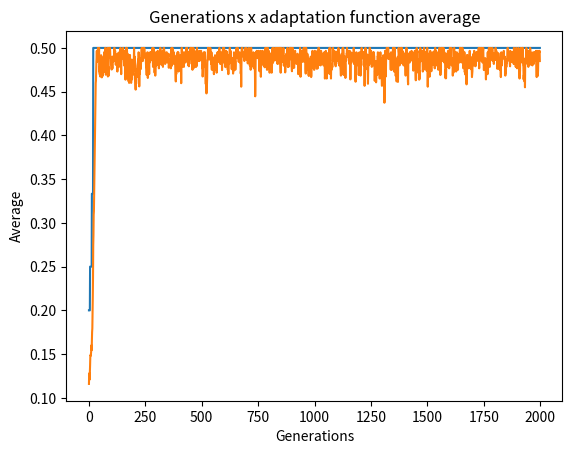

The matplotlib source for this figure:
import random
from math import log2
import matplotlib.pyplot as plt


'''
    Um tabuleiro é representado como uma string binária onde há N substrings de tamanho log_2(N).
    Cada i-ésima substring possui a linha da i-ésima dama.
    As colunas já são automaticamente representadas pela posição da substring na string.

    Ex.:

    4 damas:
        Dama 1 na linha 2
        Dama 2 na linha 3
        Dama 3 na linha 4
        Dama 4 na linha 1

        String: 01101100 => 01 10 11 00

        Os índices são reduzidos em 1, já que para a N-ésima linha precisaríamos de mais um bit.
'''
numDamas = 0

def tabuleiro(N, Q):
    tabuleiros = []

    for i in range(0, Q):
        tabuleiro = ''

        for j in range(0, N):
            tabuleiro += str((bin(random.randint(0, N-1))[2:].zfill(int(log2(N)))))

        tabuleiros.append(tabuleiro)

    return tabuleiros

def todosVizinhos(T):
    nDamas = numDamas    # Obtém a quantidade de damas no tabuleiro
    inicio = 0
    fim = int(log2(numDamas))
    tabuleirosNovos = []

    for i in range(0, nDamas):

        posicoes = {j for j in range(0, nDamas)}    # Utiliza-se conjunto para remoção possui complexidade de tempo O(1)

        posicaoDama = T[inicio : fim]

        posicoes.remove(int(posicaoDama, 2)) # Remove a posição dessa dama, já que seria igual ao tabuleiro recebido

        for j in posicoes: # Movimenta a dama dessa coluna por todas as posições exceto a atual dela
            aux1 = T[:inicio]
            aux2 = T[fim:]
            aux = str(bin(j)[2:].zfill(int(log2(nDamas))))
            tabuleirosNovos.append(aux1 + aux + aux2)

        inicio = fim
        fim = fim + int(log2(numDamas))
        
    return tabuleirosNovos

def umVizinho(T): # Basta gerar todos os tabuleiros possíveis e escolher um deles

    tabuleirosVizinhos = todosVizinhos(T)

    posicaoAleatoria = random.randint(0, len(tabuleirosVizinhos) - 1)

    return tabuleirosVizinhos[posicaoAleatoria]

def numeroAtaques(T):

    qtdAtaques = 0

    # Marcadores do intervalo da dama analisada

    inicio = 0

    fim = int(log2(numDamas))

    for i in range(0, numDamas - 1):
        posicaoDama = int(T[inicio : fim], 2)   # Converte para inteiro a posição da dama atual
    
        for j in range(0, len(T) - fim, int(log2(numDamas))):       # Verifica todas as damas à frente da atual

            # Intervalos para a dama que será comparada a atual

            a = fim + j
            b = fim + j + int(log2(numDamas))

            posicaoDamaAnalisada = int(T[a : b], 2)

            if posicaoDama == posicaoDamaAnalisada:     # Ataque na linha
                qtdAtaques += 1

            elif abs(posicaoDamaAnalisada - posicaoDama) == abs( (fim  /log2(numDamas) - 1) - ( ( b / int(log2(numDamas) ) ) - 1) ):        # Ataque na diagonal
                qtdAtaques += 1

        inicio = fim
        fim = fim + int(log2(numDamas))

    return qtdAtaques

'''
    Algoritmo genético
'''

def geraPopulacaoInicial(N, qtdIndividuos):
    return tabuleiro(N, qtdIndividuos)

def avaliaTabuleiro(T):

    '''
        O algoritmo genético realiza uma maximização. Logo, se obtivermos a quantidade de ataques no tabuleiro, basta invertermos o valor,
        já que queremos o menor número de ataques, até não existir nenhum.

        Com isso, quanto menos ataques, mais próximo será o valor de 1.
        A função de avaliação será 1 / numeroAtaques(T), onde essa é a função definida acima.
        Contudo, como podemos não ter ataques no tabuleiro, teremos uma divisão por 0. Para corrigir isso, basta somar 1.
        Portanto, a função final é 1 / numeroAtaques(T) + 1

        Quanto mais ataques, mais próximo o número é de 0. Quanto menos ataques, mais próximo de 1.
    '''

    return 1 / (numeroAtaques(T) + 1)


def constroiRoletaViciada(P):   # Segue o padrão do algoritmo

    roleta = []

    for individuo in P:

        avaliacao = avaliaTabuleiro(individuo)

        roleta.append(avaliacao)

    soma = sum(roleta)

    return roleta, soma

def constroiIntervalosSelecao(roleta):  # Apenas cria uma lista de intervalos, parecidos com construção de frequências em Estatística
    limiteInferior = roleta[0]
    limiteSuperior = roleta[0]

    intervalos = []

    # Coloca o primeiro intervalo, que é 0 e o primeiro valor em roleta

    intervalos.append([0, roleta[0]])

    # Os demais são o teto do último intervalo e esse valor acrescido do atual a ser verificado da roleta

    for avaliacao in roleta[1 : ]:
        limiteSuperior = limiteInferior + avaliacao

        intervalos.append([limiteInferior, limiteSuperior])

        limiteInferior = limiteSuperior

    return intervalos

def realizaSelecao(P):
    populacaoIntermediaria = []

    roleta, soma = constroiRoletaViciada(P)

    intervalosSelecao = constroiIntervalosSelecao(roleta)

    for i in range(0, len(P)):      # Gera uma população de mesmo tamanho, onde um valor sorteado é encaixado nos intervalos da roleta

        intervalo = 0       # Utilizada para sabermos qual cromossomo foi escolhido com base no número sorteado

        numeroSorteado = random.uniform(0, soma)

        for intervalos in intervalosSelecao:
            
            if numeroSorteado >= intervalos[0] and numeroSorteado <= intervalos[1]:
                populacaoIntermediaria.append(P[intervalo])
                break
            
            intervalo += 1

    return populacaoIntermediaria

def realizaCrossover(individuoUm, individuoDois, probabilidade):

    chanceSorteada = random.random()

    individuoUmCrossover = individuoUm

    individuoDoisCrossover = individuoDois

    if chanceSorteada <= probabilidade:

        posicaoCorte = random.randint(0, len(individuoUm) - 1)
    
        individuoUmCrossover =  individuoUm[0 : posicaoCorte] + individuoDois[posicaoCorte : ]
        individuoDoisCrossover =  individuoDois[0 : posicaoCorte] + individuoUm[posicaoCorte : ]

    return individuoUmCrossover, individuoDoisCrossover


def iniciaCrossover(P : list, probabilidade):

    populacaoNova = []

    while len(P) != 0:

        if len(P) == 1:
            populacaoNova.append(P[0])
            P.pop()
        
        else:

            posIndividuoUm = random.randint(0, len(P) - 1)
            individuoUm = P[posIndividuoUm]

            P.pop(posIndividuoUm)

            posIndividuoDois = random.randint(0, len(P) - 1)

            individuoDois = P[posIndividuoDois]

            P.pop(posIndividuoDois)

            individuoUmCrossover, individuoDoisCrossover = realizaCrossover(individuoUm, individuoDois, probabilidade)

            populacaoNova.append(individuoUmCrossover)
            populacaoNova.append(individuoDoisCrossover)


    return populacaoNova

def realizaMutacao(P, chance):

    populacaoNova = []

    for individuo in P:

        chanceSorteada = random.random()

        if chanceSorteada <= chance:

            posicaoSorteada = random.randint(0, len(individuo) - 1)

            aux1 = individuo[0 : posicaoSorteada]
            aux2 = individuo[posicaoSorteada + 1 : ]

            bit = not int(individuo[posicaoSorteada])

            # Gera o indivíduo com a posição invertida

            individuo = aux1 + str(int(bit)) + aux2

        populacaoNova.append(individuo)
    
    return populacaoNova

def retornaMelhorIndividuo(P):

    maior = avaliaTabuleiro(P[0])
    pos = 1
    posMelhor = 0
    melhor = P[0]
    somasIndividuos = maior

    for individuo in P[1 : ]:
    
        avaliacao = avaliaTabuleiro(individuo)
        somasIndividuos += avaliacao

        if avaliacao > maior:
            melhor = P[pos]
            posMelhor = pos
            maior = avaliacao

        pos += 1

    return melhor, maior, posMelhor, somasIndividuos



def aplicaAlgoritmoGenetico(nDamas, tamPopulacao, nGeracoes, probCrossover, probMutacao, usaElitismo):

    geracoesGeradas = 0

    populacaoInicial = geraPopulacaoInicial(nDamas, tamPopulacao)
    melhoresIndividuos = []
    melhoresNotas = []
    mediasIndividuos = []
    melhorNotaAtual = 0

    while geracoesGeradas < nGeracoes:

        novaPopulacao = []
        melhorIndividuoAtual, melhorNotaAtual, pos, somasIndividuos = retornaMelhorIndividuo(populacaoInicial)
        melhoresIndividuos.append(melhorIndividuoAtual)
        melhoresNotas.append(melhorNotaAtual)

        mediasIndividuos.append(somasIndividuos / tamPopulacao)

        if usaElitismo:
            
            novaPopulacao.append(melhorIndividuoAtual)
            populacaoInicial.pop(pos)


        populacaoSelecionada = realizaSelecao(populacaoInicial)

        populacaoCrossover = iniciaCrossover(populacaoSelecionada, probCrossover)

        novaPopulacao += realizaMutacao(populacaoCrossover, probMutacao)

        populacaoInicial = novaPopulacao

        geracoesGeradas += 1        

    return melhoresIndividuos, melhoresNotas, mediasIndividuos

def bestUnitPlot(x,y):
    plt.plot(x,y)
    plt.xlabel('Generations')
    plt.ylabel('Best grades')
    plt.title("Generations x adaptation function of best unit")
    plt.show()

def bestUnitMeanPlot(x,y):
    plt.plot(x,y)
    plt.xlabel('Generations')
    plt.ylabel('Average')
    plt.title("Generations x adaptation function average")
    plt.show()

def main():

    global numDamas
    numDamas = 8

    a, b, c = aplicaAlgoritmoGenetico(8, 50, 2e3, 0.75, 0.03, True)

    print(f"{a[-1]}\n\n{b[-1]}")
    x= list(range(0,len(a)))
    y= b
    bestUnitPlot(x,y)
    x= list(range(0,len(c)))
    y= c
    bestUnitMeanPlot(x, y)

if __name__ == "__main__":
    main()




